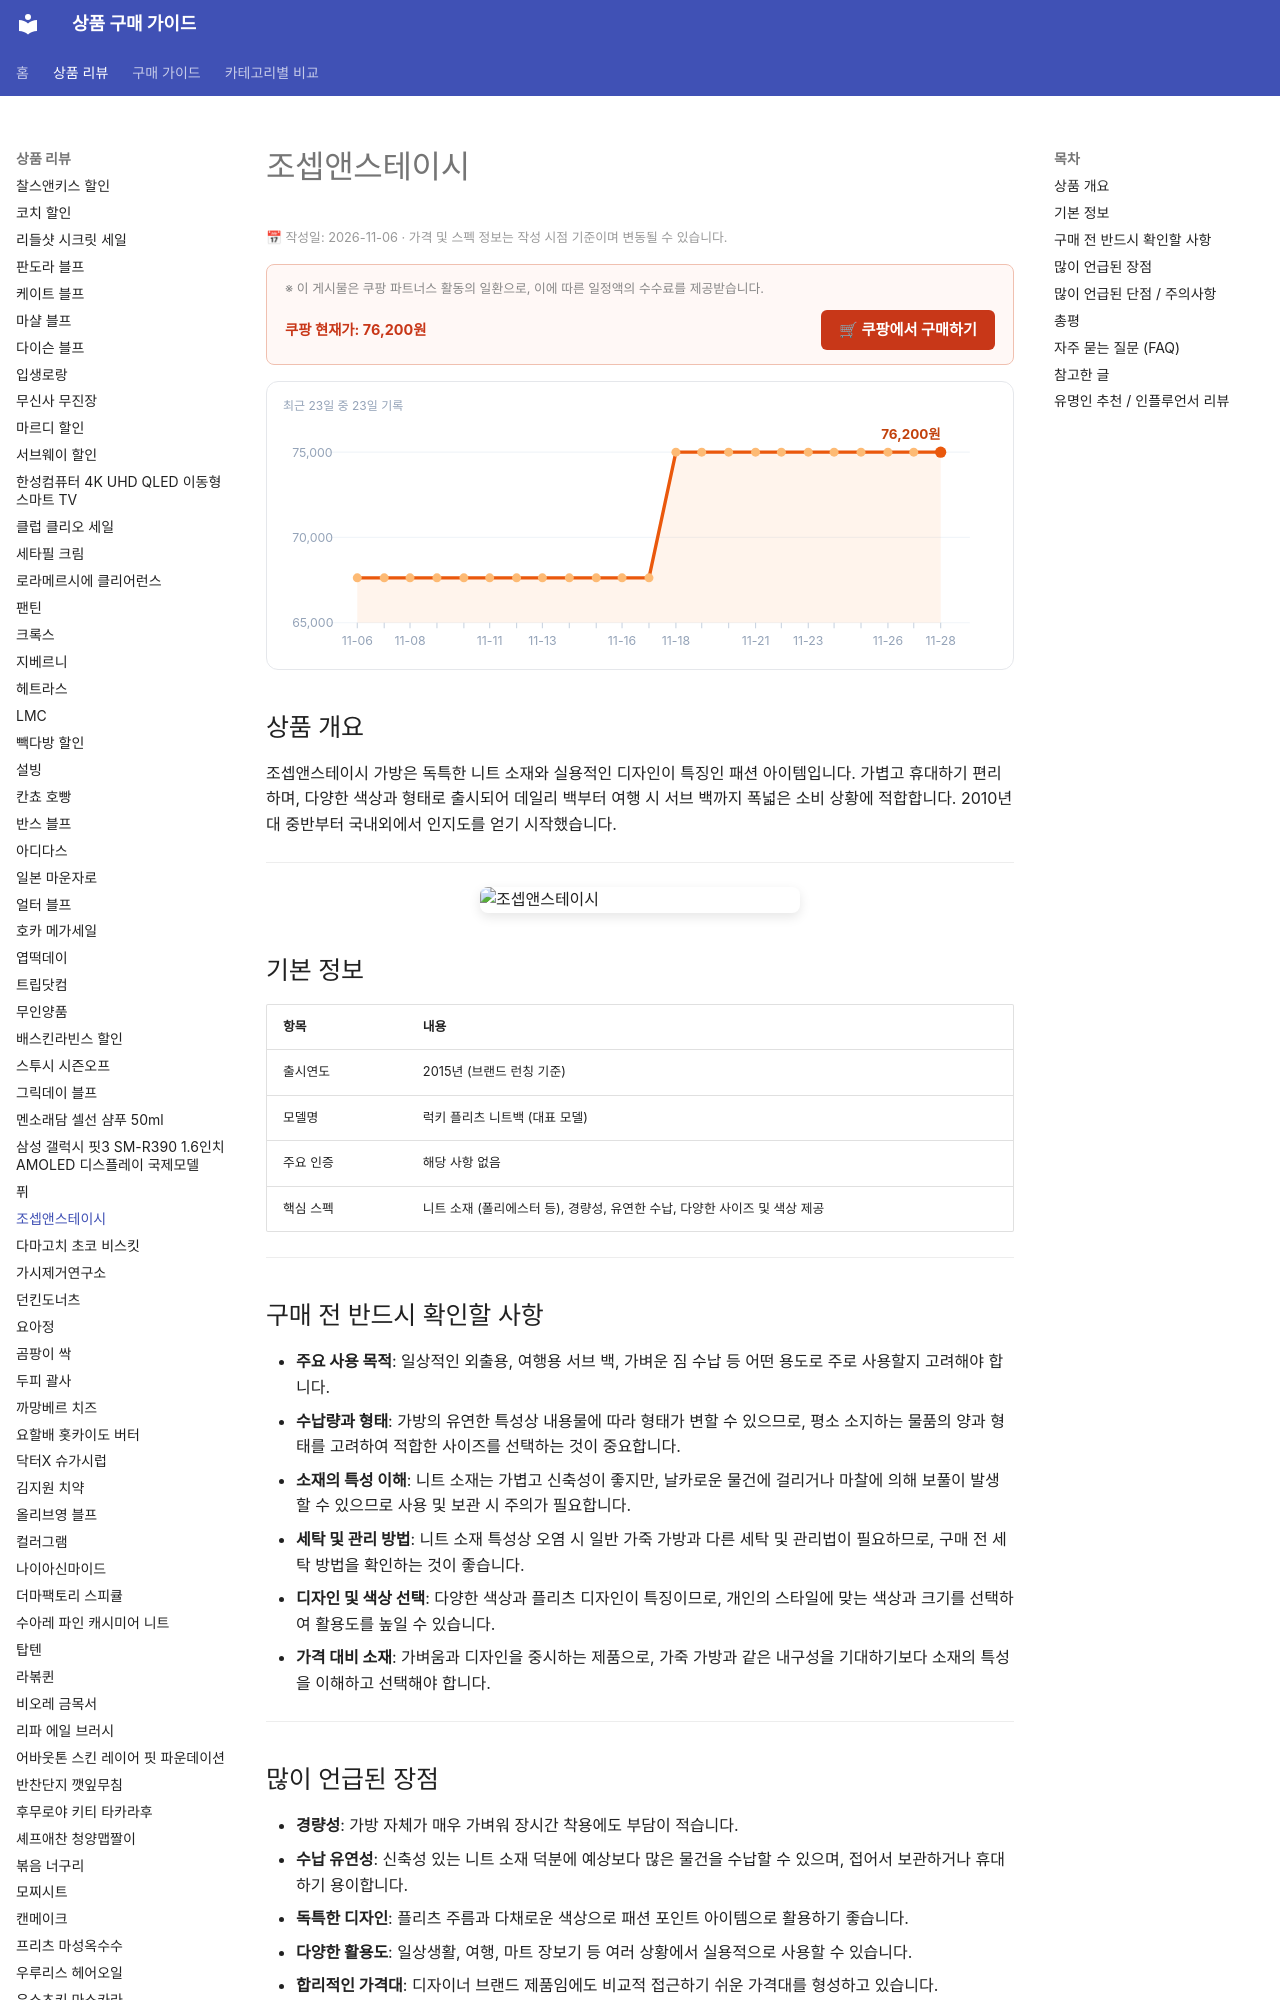

repository: buysense/product-research-wiki · page: products/josephandstacey-knit-bag/index.html · generator: mkdocs

---
image: https://thumbnail.coupangcdn.com/thumbnails/remote/640x640ex/image/vendor_inventory/a610/c81613d80f30aaad4aa9fd122939a385dc6d8cd7fc13f8b8b51ba22c1c3a.jpg
title: 조셉앤스테이시 구매 가이드
date: 2026-11-06
description: 조셉앤스테이시 가방은 가볍고 실용적인 디자인이 특징으로, 일상적인 외출부터 여행까지 다양한 상황에서 활용하기 좋은 니트백입니다.
contentUpdated: 2026-11-06
---
<!-- bs:jsonld -->
<script type="application/ld+json">
{
  "@context": "https://schema.org",
  "@type": "Product",
  "name": "조셉앤스테이시",
  "image": [
    "https://thumbnail.coupangcdn.com/thumbnails/remote/640x640ex/image/vendor_inventory/a610/c81613d80f30aaad4aa9fd122939a385dc6d8cd7fc13f8b8b51ba22c1c3a.jpg"
  ],
  "offers": {
    "@type": "Offer",
    "priceCurrency": "KRW",
    "price": "76200",
    "url": "https://link.coupang.com/a/isy93zMSBg",
    "availability": "https://schema.org/InStock",
    "priceValidUntil": "2026-12-05"
  }
}
</script>
